2-way image classification set "dataset_split" from GitHub (ZEROBZ3RT/RModel); label vocabulary: plastic, vidrio.

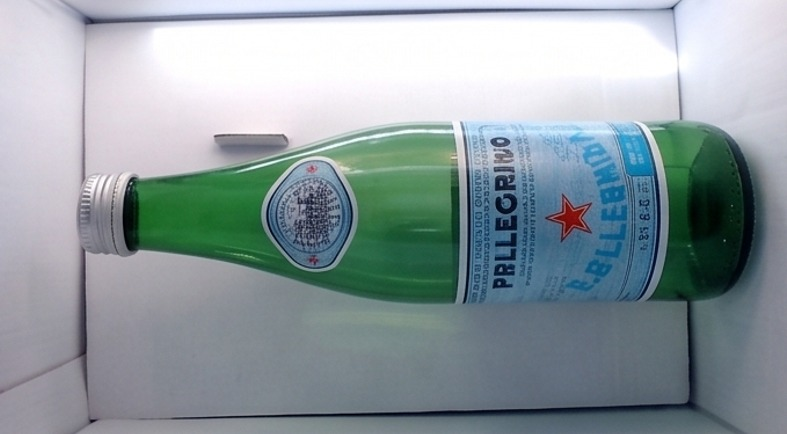
Label: vidrio

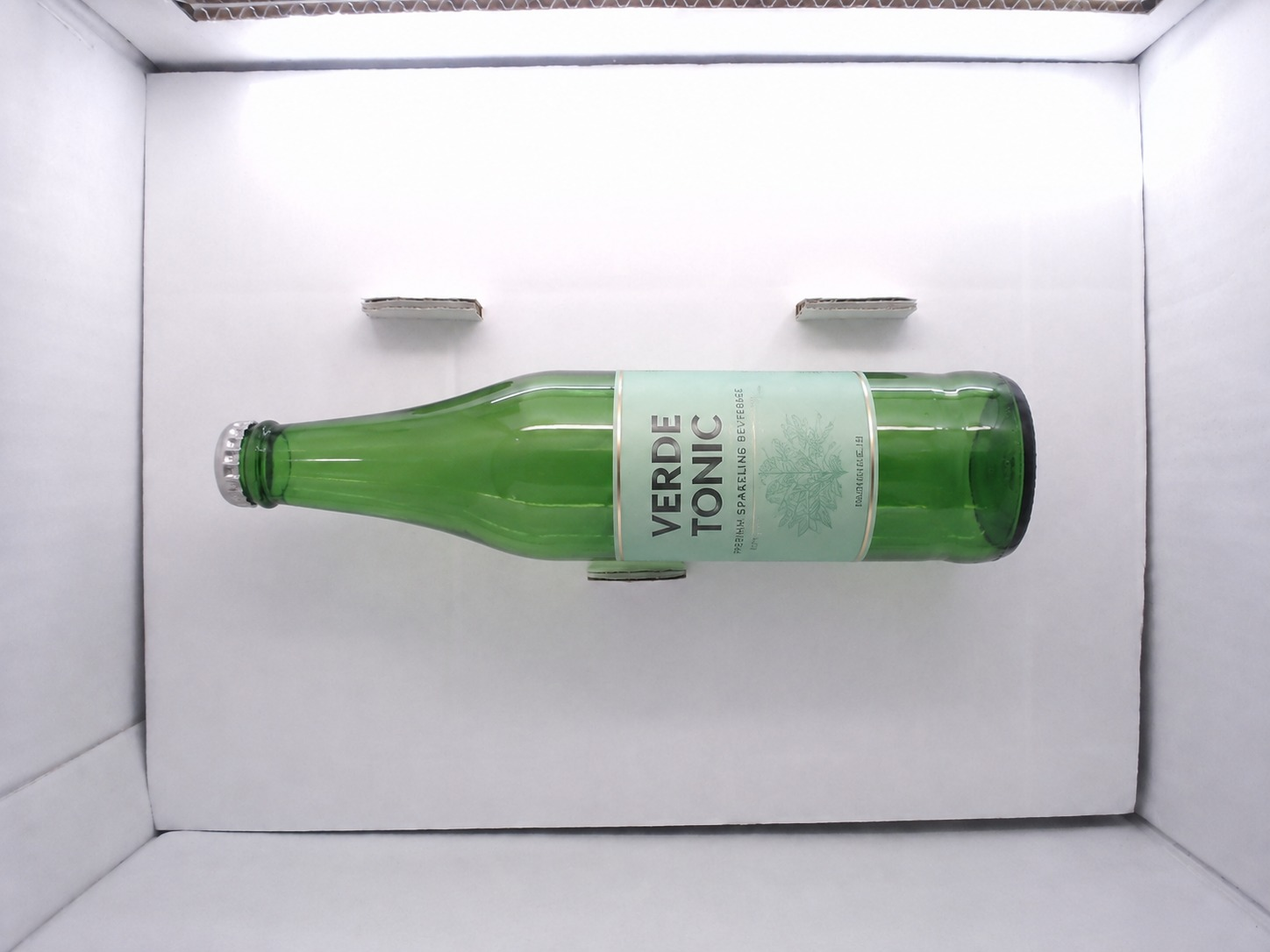
Label: vidrio

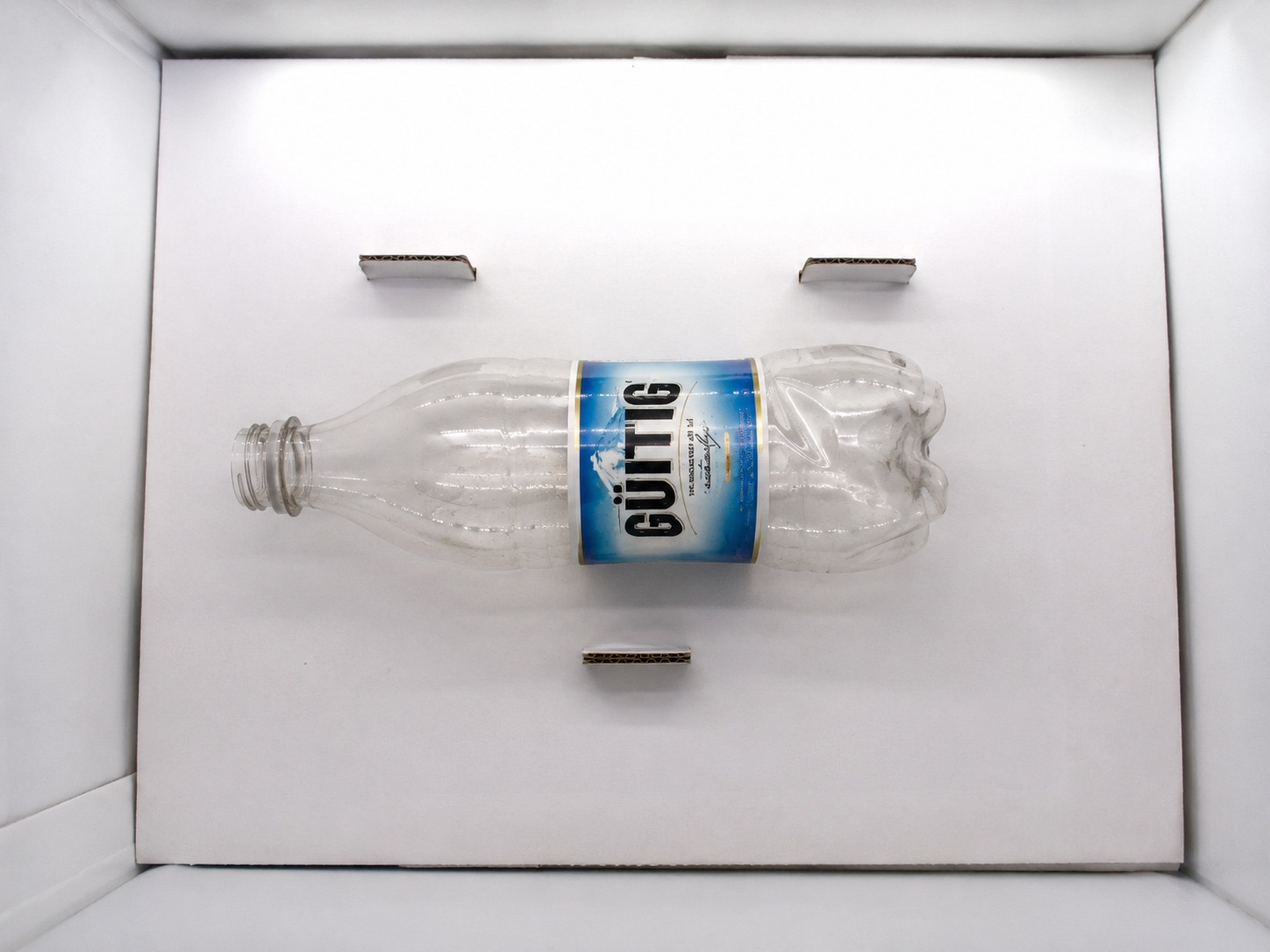
Label: plastic

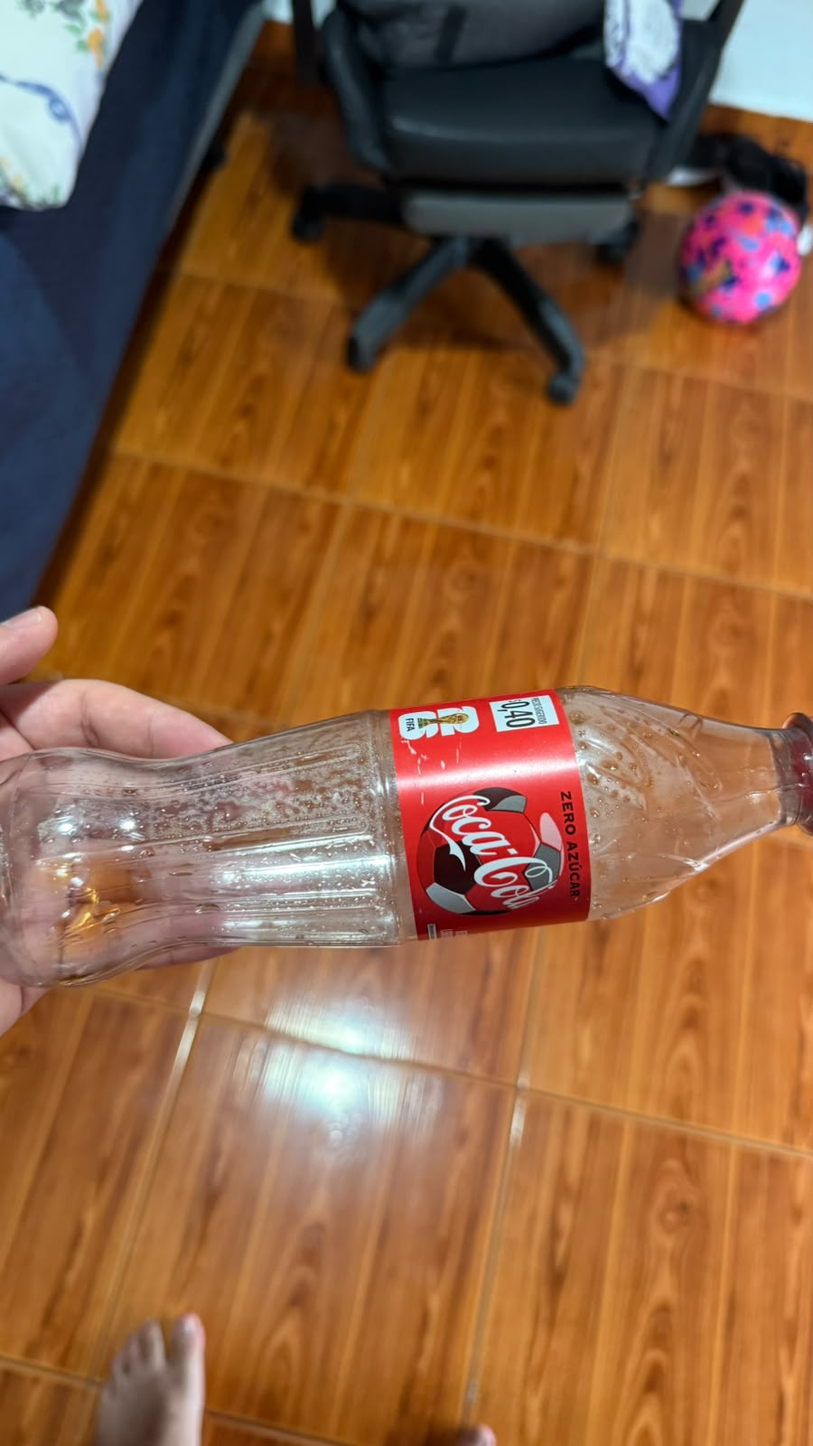
Label: plastic

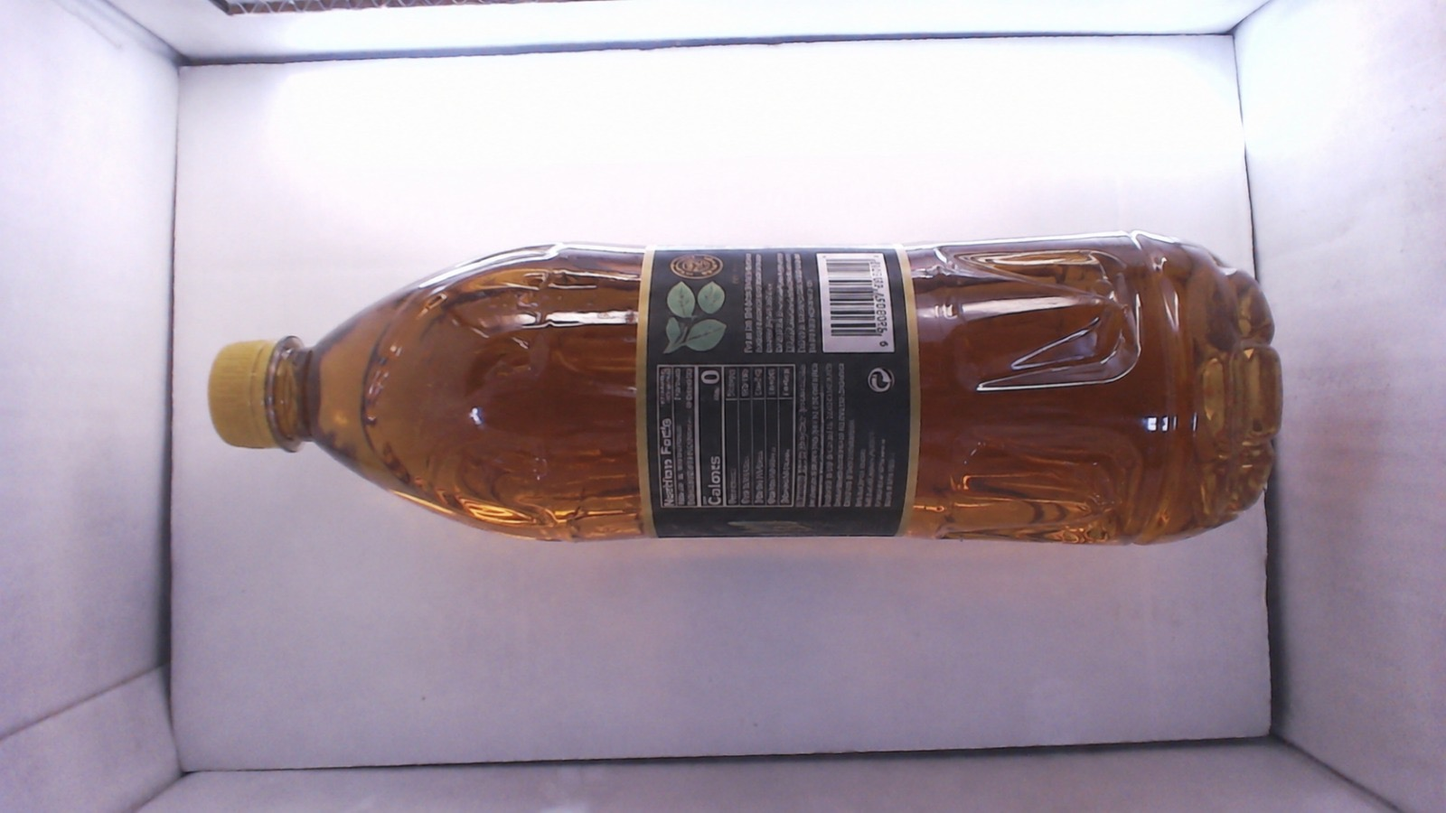
Label: plastic

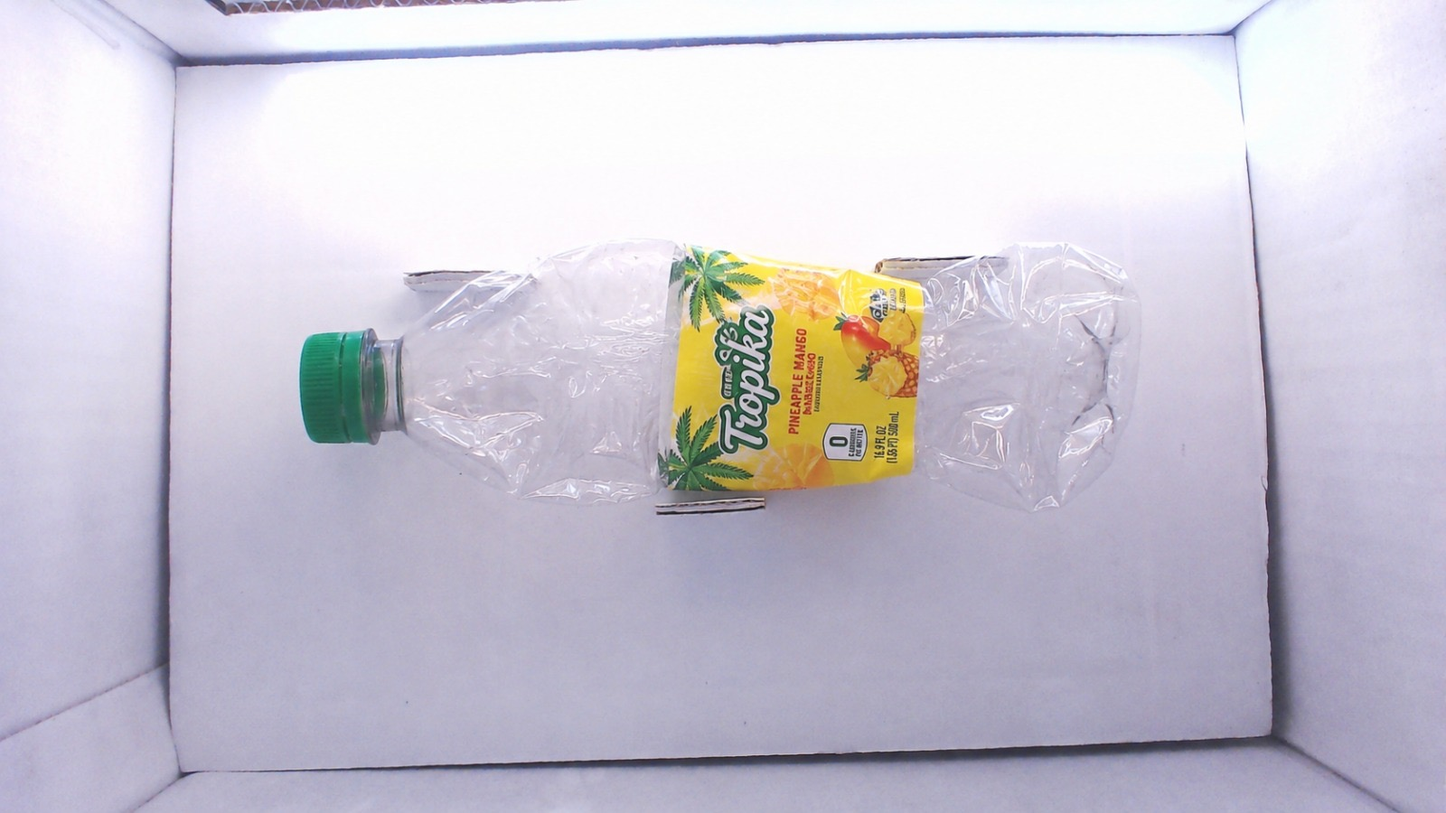
Label: plastic
